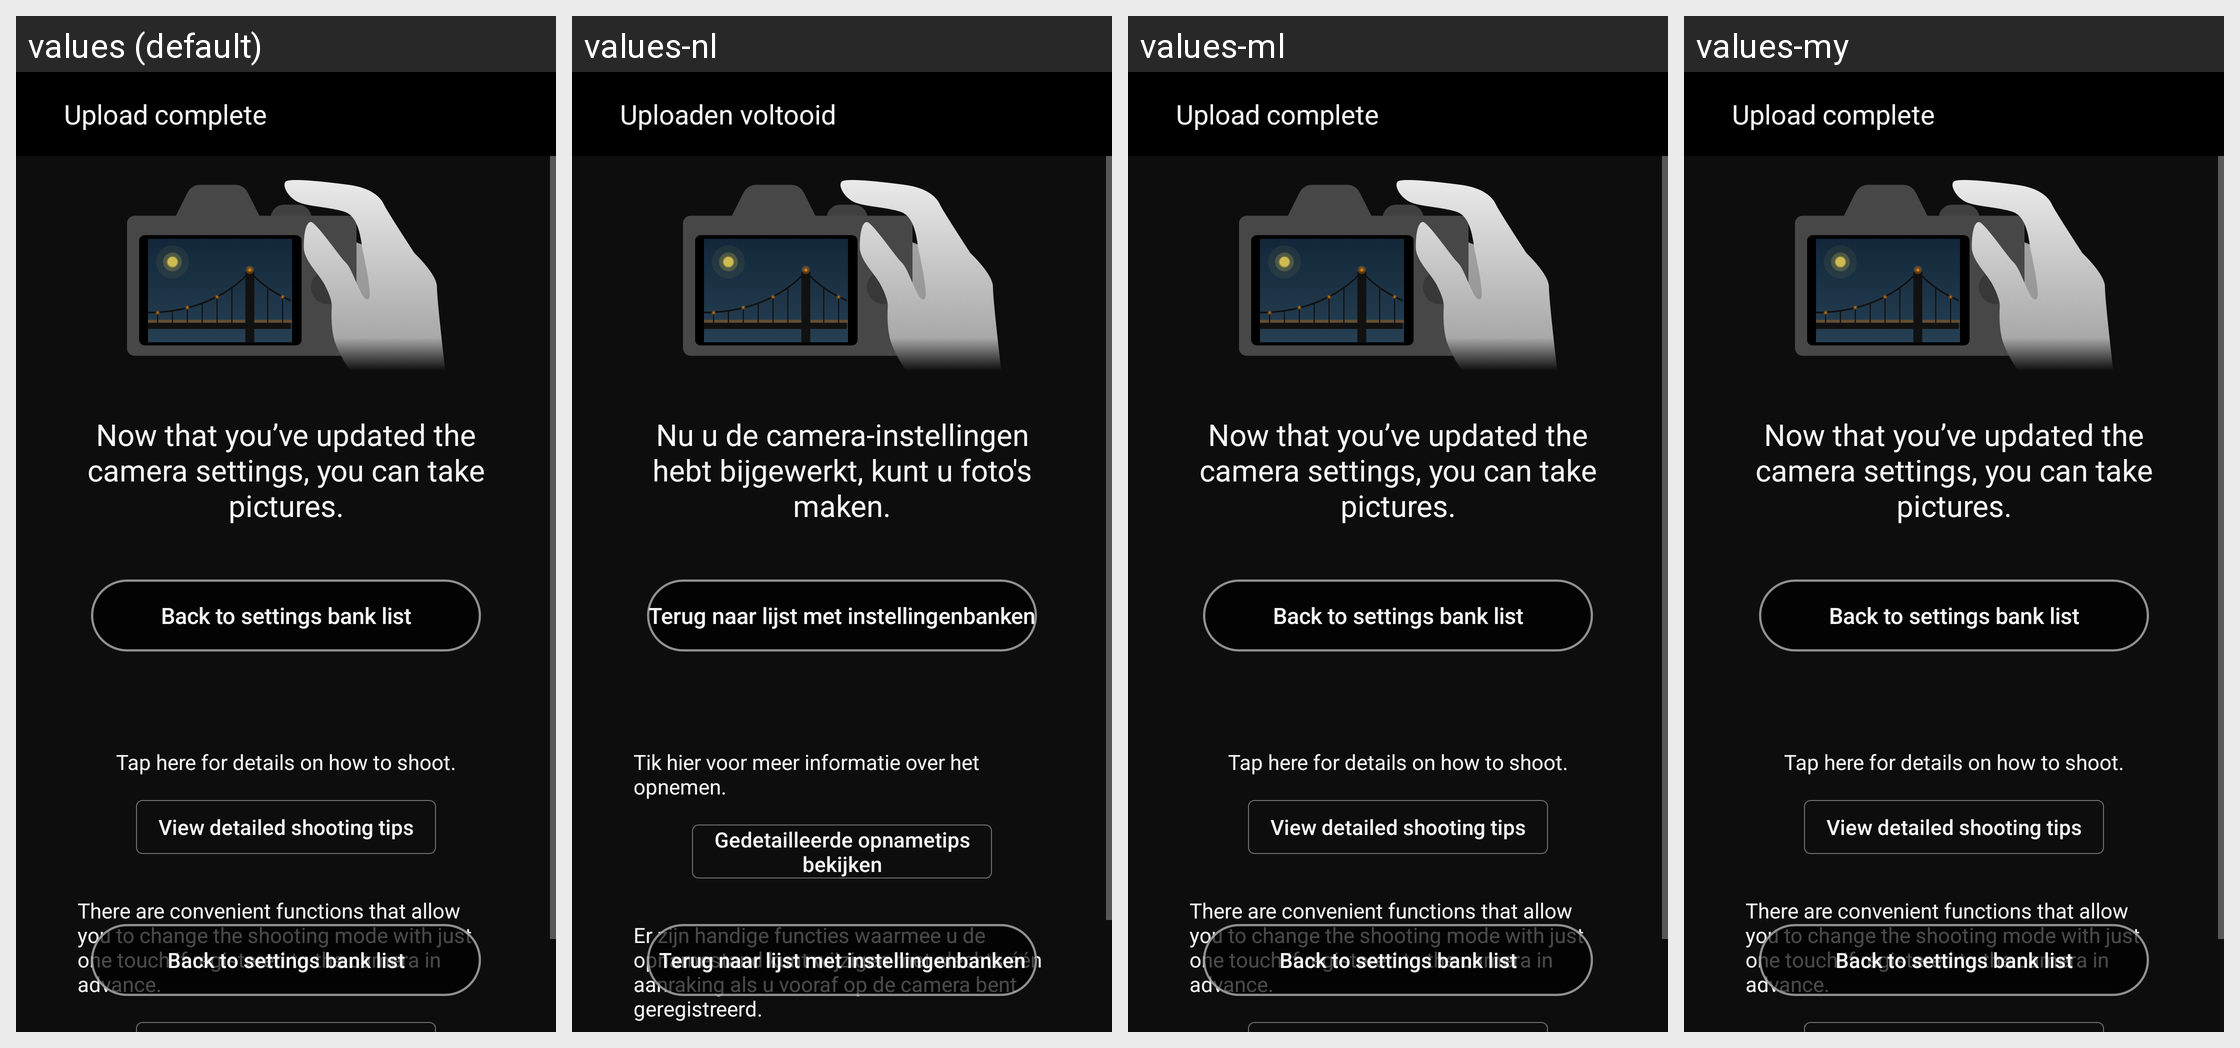

For this localized Android screen grid, give each drawn string resource with its value in every locale shown.
Android screen res/layout/fragment_camera_parameter_send_finish.xml rendered under 4 locales, left to right: values (default), values-nl, values-ml, values-my. Device: Nexus 5 (rendered at 1080×1920; each locale shown at half size, 540×960, under a caption strip naming it); theme AppTheme.
Other locales in the repository, not shown: values-af, values-am, values-ar, values-as, values-az, values-be, values-bg, values-bn, values-bs, values-ca, values-cs, values-da, values-el, values-en-rCA, values-en-rGB, values-en-rIN, values-en-rXC, values-es, values-es-rUS, values-et, values-eu, values-fa, values-fi, values-fr, values-fr-rCA, values-gl, values-gu, values-hi, values-hr, values-hu, values-hy, values-in, values-is, values-iw, values-ka, values-kk, values-km, values-kn, values-ky, values-lo, values-lt, values-lv, values-mk, values-mn, values-mr, values-ms, values-nb, values-ne, values-or, values-pa, values-pl, values-pt, values-pt-rBR, values-pt-rPT, values-ro, values-ru, values-si, values-sk, values-sl, values-sq, values-sr, values-sv, values-sw, values-ta, values-te, values-th, values-tl, values-tr, values-uk, values-ur, values-uz, values-vi, values-zh-rCN, values-zh-rHK, values-zu.
Strings drawn on this screen, with the default value and each locale's value (text and hints the layout hard-codes, and strings that could not be matched under every locale, appear in the picture but are not listed):

MID_SEND_COMPLETE
  values: Upload complete
  values-nl: Uploaden voltooid
  values-ml: Upload complete  [not translated; the default value is used]
  values-my: Upload complete  [not translated; the default value is used]

MID_SEN_SETS_FINISHED
  values: Now that you’ve updated the camera settings, you can take pictures.
  values-nl: Nu u de camera-instellingen hebt bijgewerkt, kunt u foto's maken.
  values-ml: Now that you’ve updated the camera settings, you can take pictures.  [not translated; the default value is used]
  values-my: Now that you’ve updated the camera settings, you can take pictures.  [not translated; the default value is used]

MID_BACK_TO_HOME
  values: Back to settings bank list
  values-nl: Terug naar lijst met instellingenbanken
  values-ml: Back to settings bank list  [not translated; the default value is used]
  values-my: Back to settings bank list  [not translated; the default value is used]

MID_MSG_GO_TO_HINT
  values: Tap here for details on how to shoot.
  values-nl: Tik hier voor meer informatie over het opnemen.
  values-ml: Tap here for details on how to shoot.  [not translated; the default value is used]
  values-my: Tap here for details on how to shoot.  [not translated; the default value is used]

MID_READ_HINTS
  values: View detailed shooting tips
  values-nl: Gedetailleerde opnametips bekijken
  values-ml: View detailed shooting tips  [not translated; the default value is used]
  values-my: View detailed shooting tips  [not translated; the default value is used]

TIPSID_HOWTO_USER_SETTING
  values: There are convenient functions that allow you to change the shooting mode with just one touch if registered to the camera in advance.
  values-nl: Er zijn handige functies waarmee u de opnamestand kunt wijzigen met slechts één aanraking als u vooraf op de camera bent geregistreerd.
  values-ml: There are convenient functions that allow you to change the shooting mode with just one touch if registered to the camera in advance.  [not translated; the default value is used]
  values-my: There are convenient functions that allow you to change the shooting mode with just one touch if registered to the camera in advance.  [not translated; the default value is used]
